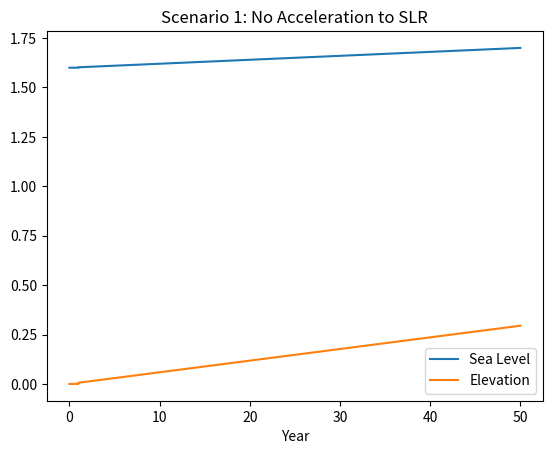
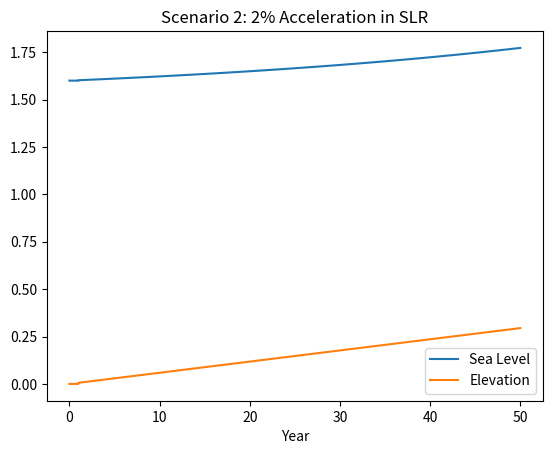
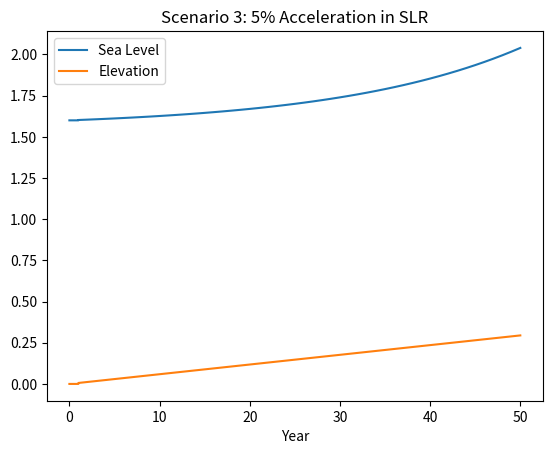
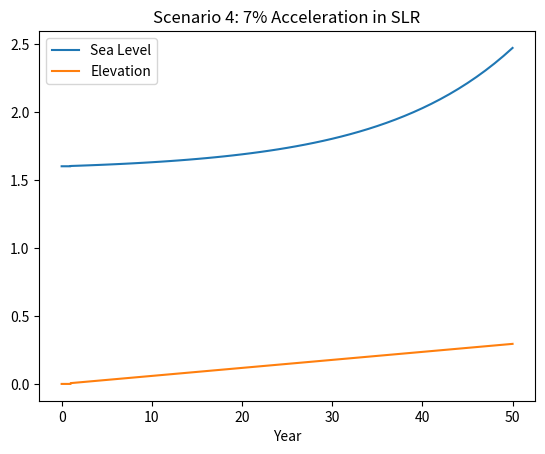

Source code (Python) for these figures, in order:
# -*- coding: utf-8 -*-
"""
Created on Fri Sep 13 12:28:44 2024

[redacted]
"""

import numpy as np
import pandas as pd
import matplotlib.pyplot as plt
#define the annual sediment volume in m^3
sed_vol = 10**6

#define the total area of the estuary in m^2
total_area = 1.5*10**8

#restrict area to open water
#define the open water area as owa of the estuary in m^2
#this will be used in both elevation and sea level calculations
owa = total_area*0.6

#define the starting sea level
slh = 1.6

#Next we define the open water volume as omv in m^3
#Expressed as 1.6 m depth x owa

omv = owa*slh

#now we have an expression of voolume, but this may be discarded as 
#I believe that we can simplify to a 1-Dimensional model.

#define subsidence rate subs
subs = 0.003

#define sea level rise slr
slr = 0.002
#set starting elevation at 0
ele = 0

#define temporal range of model
years = range(1,52)
year = 0
#set up a dataframe for elevation of sediment and sea level
#df = np.dataframe(ele)
Estuary_basic = {'Sea Level': [1.6, slh],
                        'Elevation': [0, ele],
                        'Year' : [0, 1],
                        }
Estuary_basic_df = pd.DataFrame(Estuary_basic)
Estuary_SLR1 = Estuary_basic_df
Estuary_SLR2 = Estuary_basic_df
Estuary_SLR3 = Estuary_basic_df

ele_change = 0.8*sed_vol/owa
    
## Basic Model
for elevation in years:
        if year >= 50:
            print('local sea level has not been overcome by sedimentary processes by the end of model runs.')
            print(Estuary_basic_df)
            break
        elif ele > slh:
            print("Elevation overcomes sea level at year: ", year)
            print(Estuary_basic_df)
            break
        else:
            year += 1
            print("At year: ", year)
            # accretion minus subsidence
            ele += ele_change - subs
            print('elevation = ' , ele, 'meters')
            #increase sea level by sea level rise (unchanging)
            slh += slr
            df = pd.DataFrame({'Sea Level':[slh],
                               'Elevation':[ele],
                               'Year':[year]})
            Estuary_basic_df = pd.concat([Estuary_basic_df, df], axis= 0)
            print("sea level = ", slh, "meters")
#reset values        
ele = 0
year = 0
slh = 1.6
slr = 0.002
#Scenario with 0.02 SLR acceleration
for elevation in years:
        if year >= 50:
            print('local sea level has not been overcome by sedimentary processes by the end of model runs.')
            print(Estuary_SLR1)
            break
        elif ele > slh:
            print("Elevation overcomes sea level at year: ", year)
            print(Estuary_SLR1)
            break
        else:
            year += 1
            print("At year: ", year)
            # accretion minus subsidence
            ele += ele_change - subs
            print('elevation = ' , ele, 'meters')
            #increase sea level by sea level rise 
            slr += slr*0.02
            slh += slr
            df = pd.DataFrame({'Sea Level':[slh],
                               'Elevation':[ele],
                               'Year':[year]})
            Estuary_SLR1 = pd.concat([Estuary_SLR1, df], axis= 0)
            print("sea level = ", slh, "meters")
            
#reset values
ele= 0
year = 0
slh = 1.6
slr = 0.002
#Scenario with 0.05 SLR acceleration
for elevation in years:
        if year >= 50:
            print('local sea level has not been overcome by sedimentary processes by the end of model runs.')
            print(Estuary_SLR2)
            break
        elif ele > slh:
            print("Elevation overcomes sea level at year: ", year)
            print(Estuary_SLR2)
            break
        else:
            year += 1
            print("At year: ", year)
            # accretion minus subsidence
            ele += ele_change - subs
            print('elevation = ' , ele, 'meters')
            #increase sea level by sea level rise 
            slr += slr*0.05
            slh += slr
            df = pd.DataFrame({'Sea Level':[slh],
                               'Elevation':[ele],
                               'Year':[year]})
            Estuary_SLR2 = pd.concat([Estuary_SLR2, df], axis= 0)
            print("sea level = ", slh, "meters")
            
#reset values
ele = 0
year = 0
slh = 1.6
slr = 0.002

#Scenario with 0.07 SLR acceleration
for elevation in years:
        if year >= 50:
            print('local sea level has not been overcome by sedimentary processes by the end of model runs.')
            print(Estuary_SLR3)
            break
        elif ele > slh:
            print("Elevation overcomes sea level at year: ", year)
            print(Estuary_SLR3)
            break
        else:
            year += 1
            print("At year: ", year)
            # accretion minus subsidence
            ele += ele_change - subs
            print('elevation = ' , ele, 'meters')
            #increase sea level by sea level rise 
            slr += slr*0.07
            slh += slr
            df = pd.DataFrame({'Sea Level':[slh],
                               'Elevation':[ele],
                               'Year':[year]})
            Estuary_SLR3 = pd.concat([Estuary_SLR3, df], axis= 0)
            print("sea level = ", slh, "meters")


Scenario_1_plot = Estuary_basic_df.plot.line(x='Year', title = 'Scenario 1: No Acceleration to SLR')
Scenario_2_plot = Estuary_SLR1.plot.line(x='Year', title = 'Scenario 2: 2% Acceleration in SLR')
Scenario_3_plot = Estuary_SLR2.plot.line(x='Year', title = 'Scenario 3: 5% Acceleration in SLR')
Scenario_4_plot = Estuary_SLR3.plot.line(x='Year', title = 'Scenario 4: 7% Acceleration in SLR')